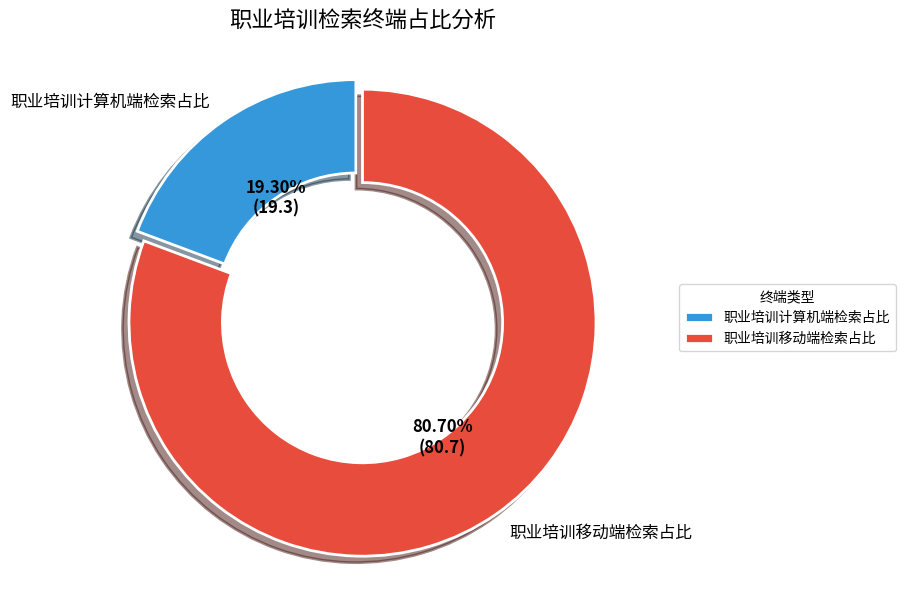

The script that saved this image:
import matplotlib.pyplot as plt
import numpy as np

# 数据
labels = ['职业培训计算机端检索占比', '职业培训移动端检索占比']
sizes = [19.30, 80.70]
# 更现代的配色方案
colors = ['#3498db', '#e74c3c']  
# 突出显示移动端部分
explode = (0, 0.05)  

# 创建图形和轴，设置图形大小
fig, ax = plt.subplots(figsize=(8, 6))

# 绘制环形图，添加阴影效果和百分比文本格式优化
wedges, texts, autotexts = ax.pie(sizes, 
                                explode=explode,
                                labels=labels,
                                autopct=lambda p: f'{p:.2f}%\n({p*sum(sizes)/100:.1f})',
                                startangle=90,
                                colors=colors,
                                wedgeprops={'width': 0.4, 'edgecolor': 'w', 'linewidth': 2},
                                shadow=True,
                                textprops={'fontsize': 12})

# 设置标题和图例
ax.set_title('职业培训检索终端占比分析', fontsize=16, pad=20)
ax.legend(wedges, labels, title="终端类型", loc="center left", bbox_to_anchor=(1, 0, 0.5, 1))

# 优化百分比文本样式 - 将颜色修改为深色
plt.setp(autotexts, size=12, weight="bold", color='black')  # 修改颜色为黑色
plt.setp(texts, size=12)

# 设置图形背景和布局
plt.tight_layout()
plt.axis('equal')  # 保证饼图是圆形
plt.subplots_adjust(right=0.8)  # 为图例留出空间

# 保存图形（可选）
# plt.savefig('职业培训检索终端占比.png', dpi=300, bbox_inches='tight')

# 显示图形
plt.show()
